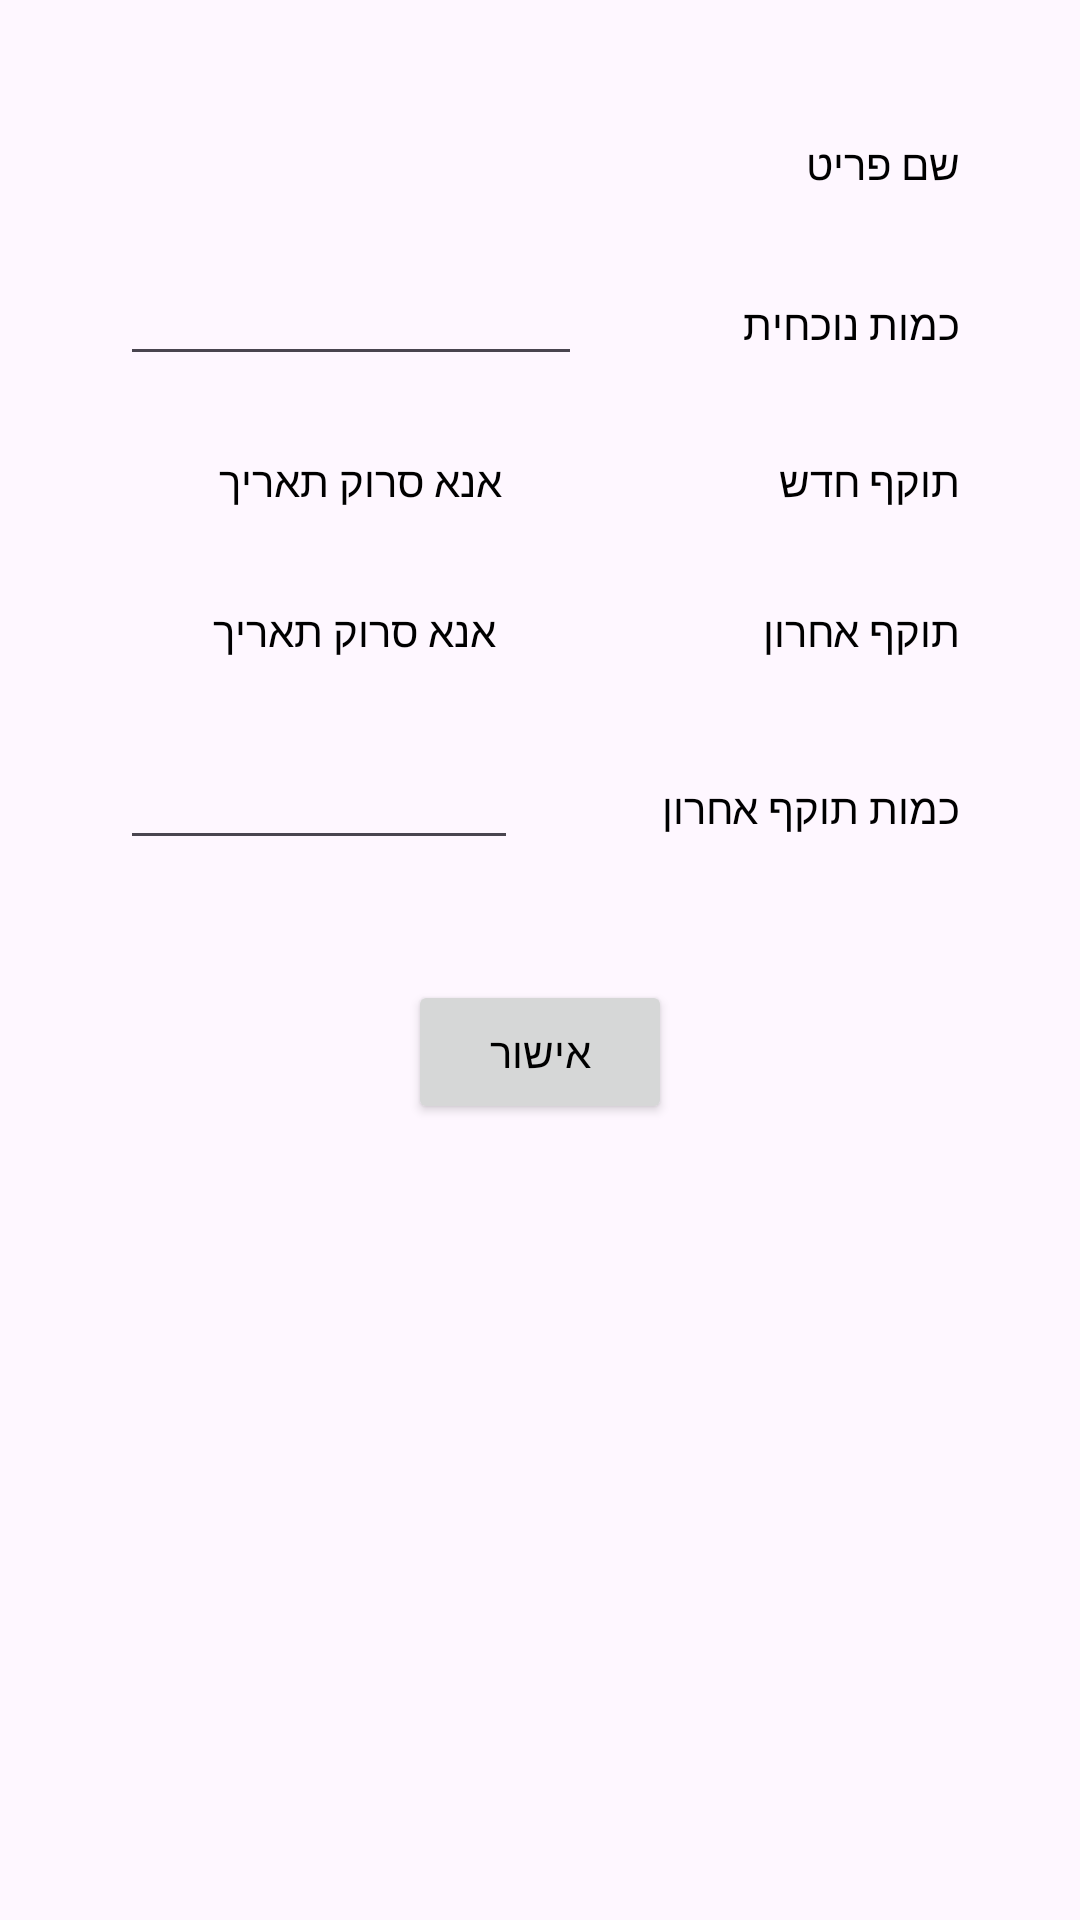

This screen was rendered from an Android layout file. Write that file and the resources it references.
<!-- AndroidManifest.xml: application theme Theme.AutomaticGrocery -->
<!-- res/layout/custom_all_dialog.xml -->
<?xml version="1.0" encoding="utf-8"?>
<LinearLayout xmlns:android="http://schemas.android.com/apk/res/android"
    android:layout_width="match_parent"
    android:layout_height="wrap_content"
    android:orientation="vertical"
    android:layoutDirection="rtl">

    <Button
        android:id="@+id/btnD_back"
        android:layout_width="20dp"
        android:layout_height="20dp"
        android:layout_gravity="right"
        android:layout_marginRight="5dp"
        android:layout_marginTop="5dp"
        android:background="@drawable/return_icon"
        />

    <LinearLayout
        android:layout_width="280dp"
        android:layout_height="wrap_content"
        android:layout_marginTop="20dp"
        android:layout_gravity="center">

        <TextView
            android:id="@+id/tv_Name"
            android:layout_width="wrap_content"
            android:layout_height="wrap_content"
            android:layout_marginLeft="20dp"
            android:layout_weight="1"
            android:text="שם פריט" />

        <TextView
            android:id="@+id/tvDP_Name"
            android:layout_width="wrap_content"
            android:layout_height="wrap_content"
            android:layout_weight="8"
            />

    </LinearLayout>

    <LinearLayout
        android:layout_width="280dp"
        android:layout_height="wrap_content"
        android:layout_marginTop="20dp"
        android:layout_gravity="center">

        <TextView
            android:id="@+id/tvDP_CurrentAmount"
            android:layout_width="wrap_content"
            android:layout_height="wrap_content"
            android:layout_marginLeft="20dp"
            android:layout_weight="1"
            android:text="כמות נוכחית" />

        <EditText
            android:id="@+id/etDP_CurrentAmount"
            android:layout_width="wrap_content"
            android:layout_height="wrap_content"
            android:layout_weight="4"
            android:inputType="number"
            />

    </LinearLayout>

    <LinearLayout
        android:layout_width="280dp"
        android:layout_height="wrap_content"
        android:layout_marginTop="20dp"
        android:layout_gravity="center">

        <TextView
            android:id="@+id/tvDP_FillDate"
            android:layout_width="wrap_content"
            android:layout_height="30dp"
            android:layout_weight="1"
            android:text="תוקף חדש" />

        <Button
            android:id="@+id/btnDP_FillDate"
            android:layout_width="25dp"
            android:layout_height="25dp"
            android:background="@drawable/barcode_icon"
            android:layout_gravity="center"
            android:layout_weight="1"
            android:layout_marginLeft="10dp"
            android:layout_marginRight="10dp"
            />

        <TextView
            android:id="@+id/etDP_FillDate"
            android:layout_width="wrap_content"
            android:layout_height="30dp"
            android:layout_weight="10"
            android:text="אנא סרוק תאריך"
            android:gravity="center"
            />

    </LinearLayout>

    <LinearLayout
        android:layout_width="280dp"
        android:layout_height="wrap_content"
        android:layout_marginTop="20dp"
        android:layout_gravity="center">

        <TextView
            android:id="@+id/tvDP_LastDate"
            android:layout_width="wrap_content"
            android:layout_height="30dp"
            android:layout_weight="1"
            android:text="תוקף אחרון" />

        <Button
            android:id="@+id/btnDP_LastDate"
            android:layout_width="25dp"
            android:layout_height="25dp"
            android:background="@drawable/barcode_icon"
            android:layout_gravity="center"
            android:layout_weight="1"
            android:layout_marginLeft="10dp"
            android:layout_marginRight="10dp"
            />

        <TextView
            android:id="@+id/etDP_LastDate"
            android:layout_width="wrap_content"
            android:layout_height="30dp"
            android:layout_weight="10"
            android:text="אנא סרוק תאריך"
            android:gravity="center"
            />

    </LinearLayout>


    <LinearLayout
        android:layout_width="280dp"
        android:layout_height="wrap_content"
        android:layout_marginTop="20dp"
        android:layout_gravity="center">

        <TextView
            android:id="@+id/tvDP_LastDateAmount"
            android:layout_width="wrap_content"
            android:layout_height="wrap_content"
            android:layout_marginLeft="20dp"
            android:layout_weight="1"
            android:text="כמות תוקף אחרון" />

        <EditText
            android:id="@+id/etDP_LastDateAmount"
            android:layout_width="wrap_content"
            android:layout_height="wrap_content"
            android:layout_weight="4"
            android:inputType="number"
            />

    </LinearLayout>

    <Button
        android:id="@+id/btnDP_Confirm"
        android:layout_width="wrap_content"
        android:layout_height="wrap_content"
        android:text="אישור"
        android:layout_gravity="center"
        android:layout_marginTop="40dp"
        />

</LinearLayout>
<!-- resources referenced by this layout -->
<resources>
  <style name="Theme.AutomaticGrocery" parent="Base.Theme.AutomaticGrocery" />
  <style name="Base.Theme.AutomaticGrocery" parent="Theme.Material3.DayNight.NoActionBar">
          
          
          <item name="colorPrimary">@color/green1</item>
          <item name="android:textColor">@color/black</item>
      </style>
  <color name="green1">#4CAF5C</color>
  <color name="black">#FF000000</color>
</resources>
